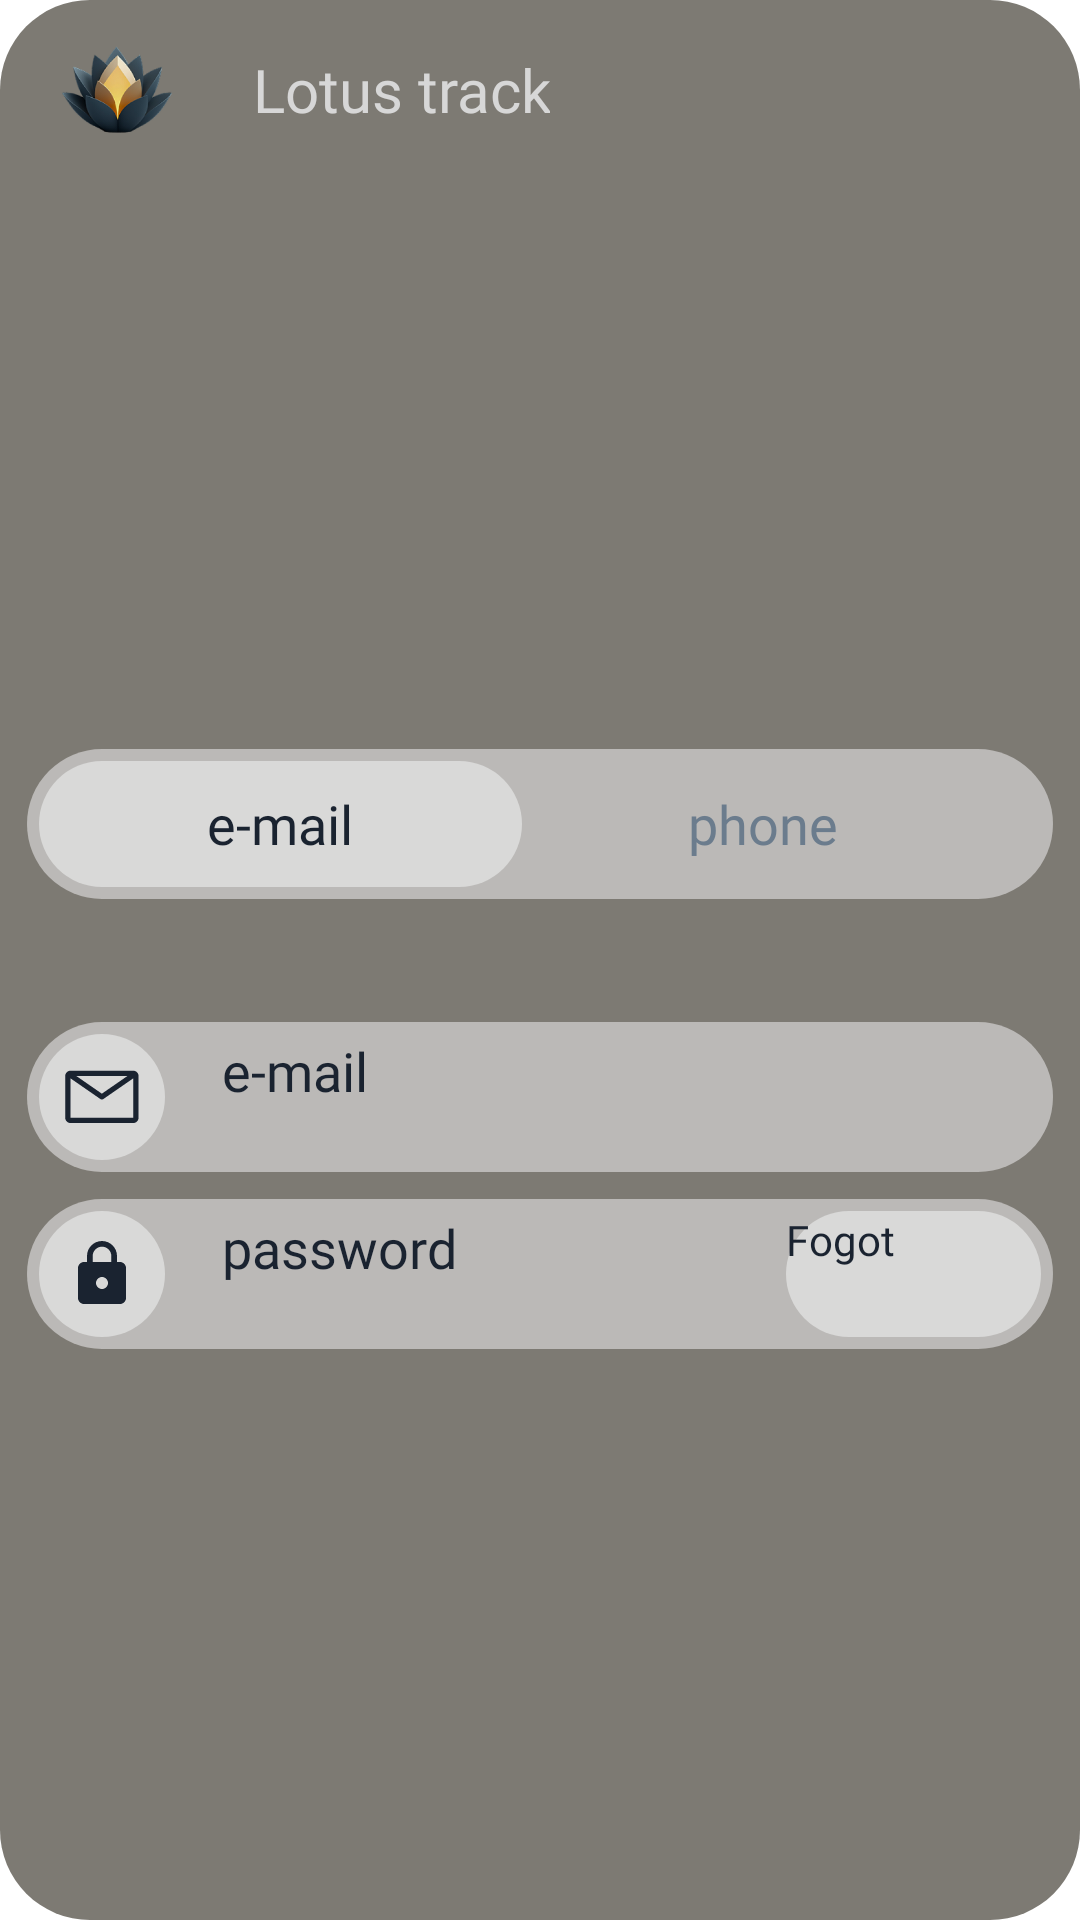

Here is an Android app screen rendered from its layout file. Give the layout XML and the strings, colors and styles it references.
<!-- AndroidManifest.xml: application theme Theme.Finance_Tracker -->
<!-- res/layout/fragment_login_email.xml -->
<?xml version="1.0" encoding="utf-8"?>
<androidx.constraintlayout.widget.ConstraintLayout xmlns:android="http://schemas.android.com/apk/res/android"
    xmlns:app="http://schemas.android.com/apk/res-auto"
    xmlns:tools="http://schemas.android.com/tools"
    android:layout_width="348dp"
    android:layout_height="400dp"
    android:background="@drawable/verynotwind"
    android:orientation="vertical"
    tools:context=".ui.fragments.Login.LoginFragmentEmail">

    <LinearLayout
        android:layout_width="match_parent"
        android:layout_height="42dp"
        android:layout_marginTop="9dp"
        android:layout_marginStart="9dp"
        android:layout_marginBottom="41dp"
        android:gravity="center_vertical"
        android:orientation="horizontal"
        app:layout_constraintTop_toTopOf="parent">

        <ImageView
            android:layout_width="60dp"
            android:layout_height="60dp"
            android:background="@android:color/transparent"
            android:contentDescription="correct answer_icon"
            android:src="@mipmap/ic_launcher_foreground">

        </ImageView>

        <TextView
            android:layout_width="wrap_content"
            android:layout_height="42dp"
            android:layout_marginStart="15dp"
            android:fontFamily="@font/unbounded_light"
            android:gravity="center"
            android:text="@string/lotus_track_em"
            android:textColor="@color/very_white"
            android:textSize="20sp" />
    </LinearLayout>
    <LinearLayout
        android:id="@+id/linearLayout4"
        android:layout_width="match_parent"
        android:layout_height="50dp"
        android:layout_marginTop="20dp"
        android:layout_marginStart="9dp"
        android:layout_marginEnd="9dp"
        android:layout_marginBottom="111dp"
        android:background="@drawable/figure"
        android:gravity="center_vertical"
        android:orientation="horizontal"
        app:layout_constraintBottom_toBottomOf="parent"

        app:layout_constraintEnd_toEndOf="parent"
        app:layout_constraintStart_toStartOf="parent"
        app:layout_constraintTop_toTopOf="parent">

        <android.widget.Button
            android:id="@+id/buttonEmail"
            android:layout_width="161dp"
            android:layout_height="42dp"
            android:layout_marginStart="4dp"
            android:background="@drawable/verywind"
            android:fontFamily="@font/unbounded_light"
            android:gravity="center"
            android:text="@string/e_mail_my"
            android:textAllCaps="false"
            android:textColor="@color/blackblue"
            android:textSize="18sp"
            android:visibility="visible">

        </android.widget.Button>

        <android.widget.Button
            android:id="@+id/buttonPhone"
            android:layout_width="161dp"
            android:layout_height="42dp"
            android:layout_gravity="center"
            android:layout_marginEnd="4dp"
            android:background="@android:color/transparent"
            android:fontFamily="@font/unbounded_light"
            android:gravity="center"
            android:onClick="openLoginFragmentPhone"
            android:text="@string/phone"
            android:textAllCaps="false"
            android:textColor="@color/blue"
            android:textSize="18sp"
            android:visibility="visible">

        </android.widget.Button>
    </LinearLayout>

    <LinearLayout

        android:id="@+id/linearLayout7"
        android:layout_width="match_parent"
        android:layout_height="50dp"
        android:layout_marginStart="9dp"
        android:layout_marginEnd="9dp"
        android:layout_marginTop="41dp"
        android:background="@drawable/figure"
        android:gravity="center_vertical"
        android:orientation="horizontal"
        app:layout_constraintTop_toBottomOf="@+id/linearLayout4">

        <LinearLayout
            android:layout_width="42dp"
            android:layout_height="42dp"
            android:layout_marginHorizontal="4dp"
            android:background="@drawable/figure"
            android:backgroundTint="#D9D9D8"
            android:gravity="center">

            <ImageView
                android:layout_width="28dp"
                android:layout_height="28dp"
                android:contentDescription="correct answer_icon"
                android:gravity="center"
                android:src="@drawable/email">


            </ImageView>

        </LinearLayout>

        <EditText
            android:id="@+id/editTextEmailAddressLogin"
            android:layout_width="wrap_content"
            android:layout_height="42dp"
            android:layout_marginStart="15dp"
            android:layout_marginEnd="15dp"
            android:layout_weight="1"
            android:fontFamily="@font/unbounded_light"
            android:gravity="start"
            android:hint="@string/e_mail"
            android:inputType="textEmailAddress"
            android:textColor="@color/blackblue"
            android:textSize="18sp" />
    </LinearLayout>


    <LinearLayout
        android:layout_width="match_parent"
        android:layout_height="50dp"
        android:layout_marginTop="9dp"
        android:layout_marginBottom="41dp"
        android:layout_marginStart="9dp"
        android:layout_marginEnd="9dp"
        android:background="@drawable/figure"
        android:gravity="center_vertical"
        android:orientation="horizontal"
        app:layout_constraintTop_toBottomOf="@+id/linearLayout7">


        <LinearLayout
            android:layout_width="42dp"
            android:layout_height="42dp"
            android:layout_marginHorizontal="4dp"
            android:background="@drawable/figure"
            android:backgroundTint="#D9D9D8"
            android:gravity="center">

            <ImageView
                android:layout_width="wrap_content"
                android:layout_height="wrap_content"
                android:layout_gravity="center"
                android:contentDescription="correct answer_icon"
                android:src="@drawable/baseline_lock_24">

            </ImageView>
        </LinearLayout>

        <EditText
            android:id="@+id/editTextPasswordLogin"
            android:layout_width="wrap_content"
            android:layout_height="42dp"
            android:layout_marginStart="15dp"
            android:layout_marginEnd="15dp"
            android:layout_weight="1"
            android:fontFamily="@font/unbounded_light"
            android:hint="@string/password_my"
            android:inputType="textPassword"
            android:textAlignment="viewStart"
            android:textColor="@color/blackblue"
            android:textSize="18sp" />

        <android.widget.Button
            android:id="@+id/fogotEmail"
            android:layout_width="85dp"
            android:layout_height="42dp"
            android:layout_gravity="center"
            android:layout_marginEnd="4dp"
            android:background="@drawable/verywind"
            android:backgroundTint="#D9D9D8"
            android:fontFamily="@font/unbounded_light"
            android:text="@string/fogot"
            android:textAllCaps="false"
            android:textColor="@color/blackblue"
            android:textSize="14sp"
            android:visibility="visible">
        </android.widget.Button>


    </LinearLayout>


</androidx.constraintlayout.widget.ConstraintLayout>
<!-- resources referenced by this layout -->
<resources>
  <color name="blackblue">#1A2330</color>
  <color name="blue">#6B7C8D</color>
  <color name="very_white">#D7D7D7</color>
  <!-- drawable baseline_lock_24 (drawable) -->
  <vector xmlns:android="http://schemas.android.com/apk/res/android" android:height="24dp" android:tint="#1A2330" android:viewportHeight="24" android:viewportWidth="24" android:width="24dp">
        
      <path android:fillColor="@android:color/white" android:pathData="M18,8h-1L17,6c0,-2.76 -2.24,-5 -5,-5S7,3.24 7,6v2L6,8c-1.1,0 -2,0.9 -2,2v10c0,1.1 0.9,2 2,2h12c1.1,0 2,-0.9 2,-2L20,10c0,-1.1 -0.9,-2 -2,-2zM12,17c-1.1,0 -2,-0.9 -2,-2s0.9,-2 2,-2 2,0.9 2,2 -0.9,2 -2,2zM15.1,8L8.9,8L8.9,6c0,-1.71 1.39,-3.1 3.1,-3.1 1.71,0 3.1,1.39 3.1,3.1v2z"/>
      
  </vector>
  <!-- drawable email (drawable) -->
  <vector xmlns:android="http://schemas.android.com/apk/res/android"
      android:width="306dp"
      android:height="306dp"
      android:viewportWidth="306"
      android:viewportHeight="306">
    <path
        android:pathData="M266.95,57.2H38.14C33.08,57.2 28.23,59.21 24.65,62.79C21.08,66.36 19.07,71.21 19.07,76.27V228.81C19.07,233.87 21.08,238.72 24.65,242.3C28.23,245.87 33.08,247.88 38.14,247.88H266.95C272.01,247.88 276.86,245.87 280.43,242.3C284.01,238.72 286.02,233.87 286.02,228.81V76.27C286.02,71.21 284.01,66.36 280.43,62.79C276.86,59.21 272.01,57.2 266.95,57.2ZM245.98,76.27L152.54,140.91L59.11,76.27H245.98ZM38.14,228.81V84.95L147.11,160.36C148.7,161.47 150.6,162.06 152.54,162.06C154.49,162.06 156.38,161.47 157.98,160.36L266.95,84.95V228.81H38.14Z"
        android:fillColor="#1A2330"/>
  </vector>
  <!-- drawable figure (drawable) -->
  <?xml version="1.0" encoding="utf-8"?>
  <shape xmlns:android="http://schemas.android.com/apk/res/android">
      <solid android:color="#BBB9B7"></solid>
      <corners android:radius="150dp"/>
  
  </shape>
  <!-- drawable verynotwind (drawable) -->
  <?xml version="1.0" encoding="utf-8"?>
  <shape xmlns:android="http://schemas.android.com/apk/res/android">
      <solid android:color="#7D7A73"></solid>
      <corners android:radius="30dp"/>
  </shape>
  <!-- drawable verywind (drawable) -->
  <?xml version="1.0" encoding="utf-8"?>
  <shape xmlns:android="http://schemas.android.com/apk/res/android">
      <solid android:color="#D9D9D8"></solid>
      <corners android:radius="150dp"/>
  </shape>
  <!-- mipmap ic_launcher_foreground: webp bitmap (mipmap-hdpi, 8092 bytes) -->
  <string name="e_mail">e-mail</string>
  <string name="e_mail_my">e-mail</string>
  <string name="fogot">Fogot</string>
  <string name="lotus_track_em">Lotus track</string>
  <string name="password_my">password</string>
  <string name="phone">phone</string>
</resources>
